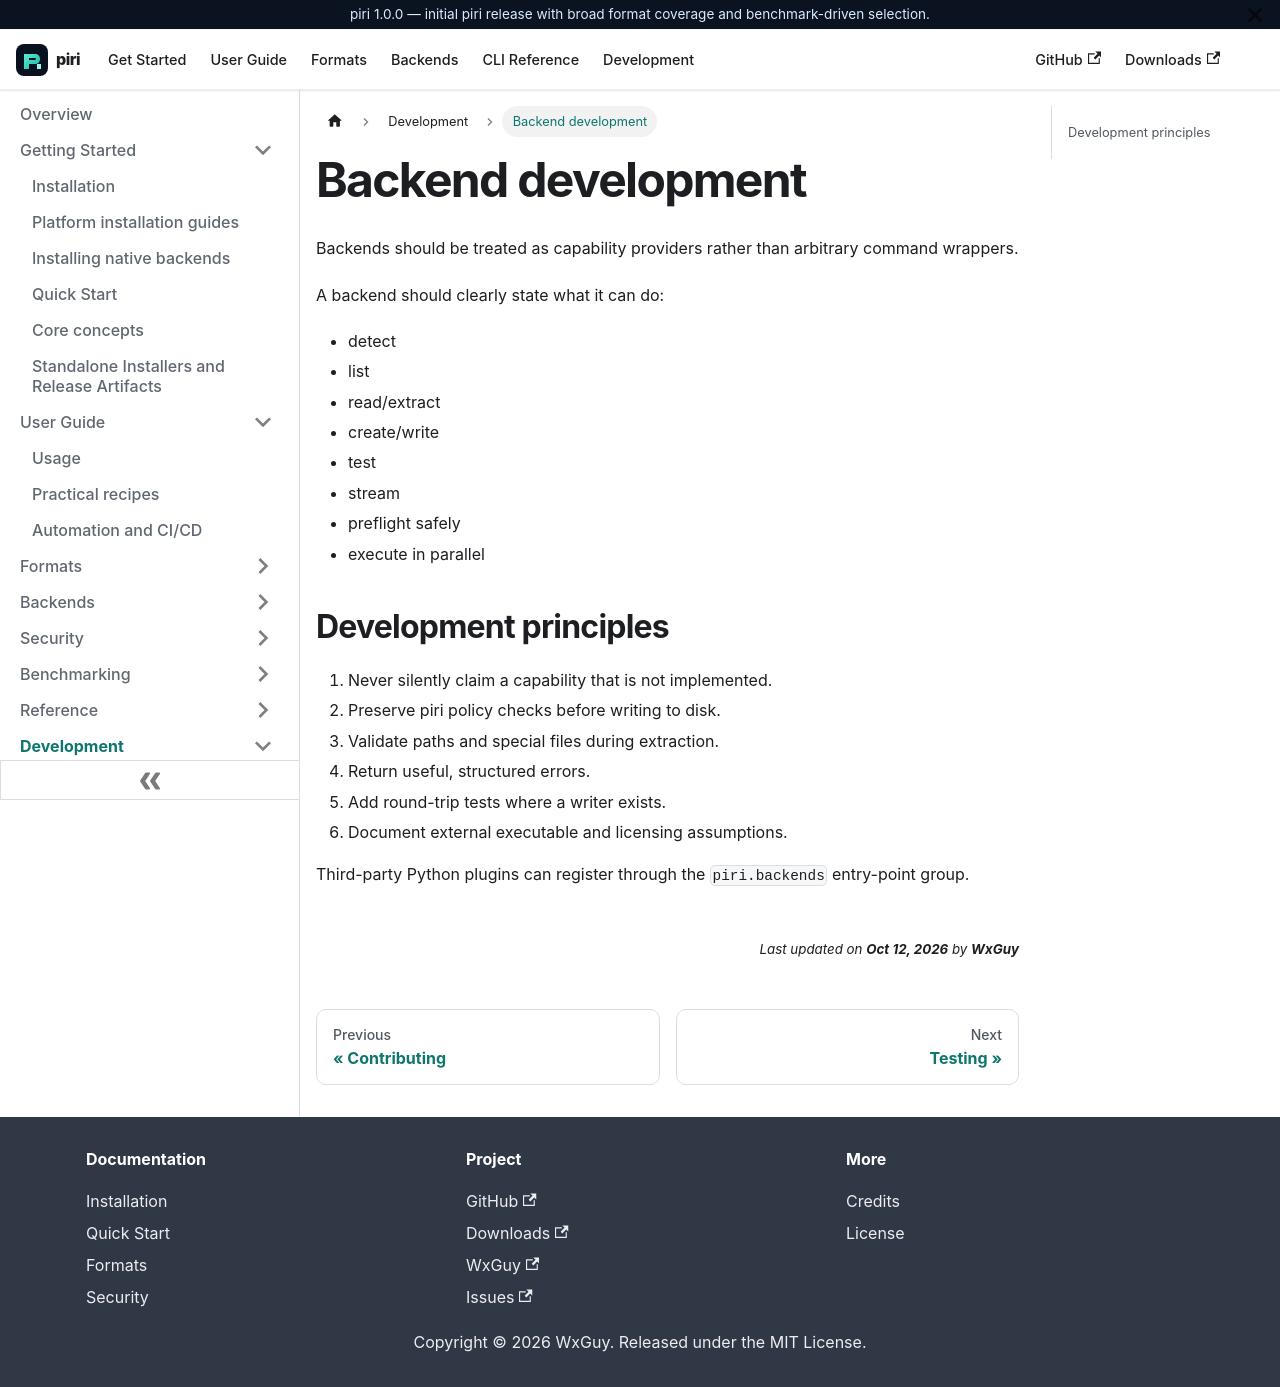

repository: wxguy/piri · page: docs/development/backend-development.html · generator: docusaurus

---
title: Backend development
description: Guide for implementing and registering piri backends.
---

# Backend development

Backends should be treated as capability providers rather than arbitrary command wrappers.

A backend should clearly state what it can do:

- detect
- list
- read/extract
- create/write
- test
- stream
- preflight safely
- execute in parallel

## Development principles

1. Never silently claim a capability that is not implemented.
2. Preserve piri policy checks before writing to disk.
3. Validate paths and special files during extraction.
4. Return useful, structured errors.
5. Add round-trip tests where a writer exists.
6. Document external executable and licensing assumptions.

Third-party Python plugins can register through the `piri.backends` entry-point group.
